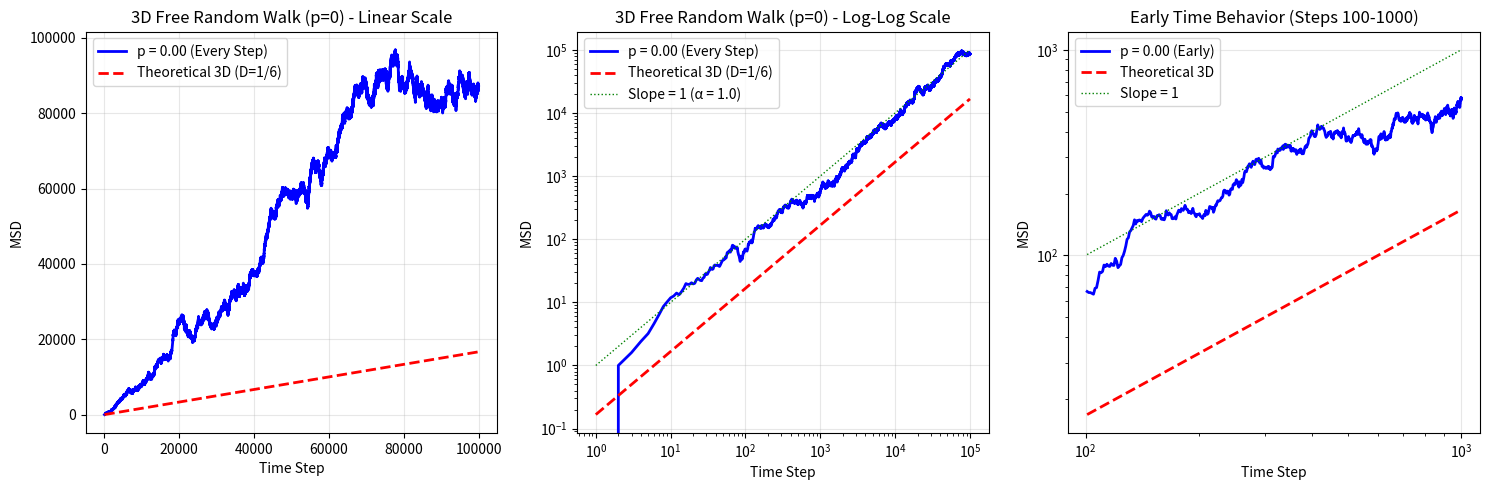
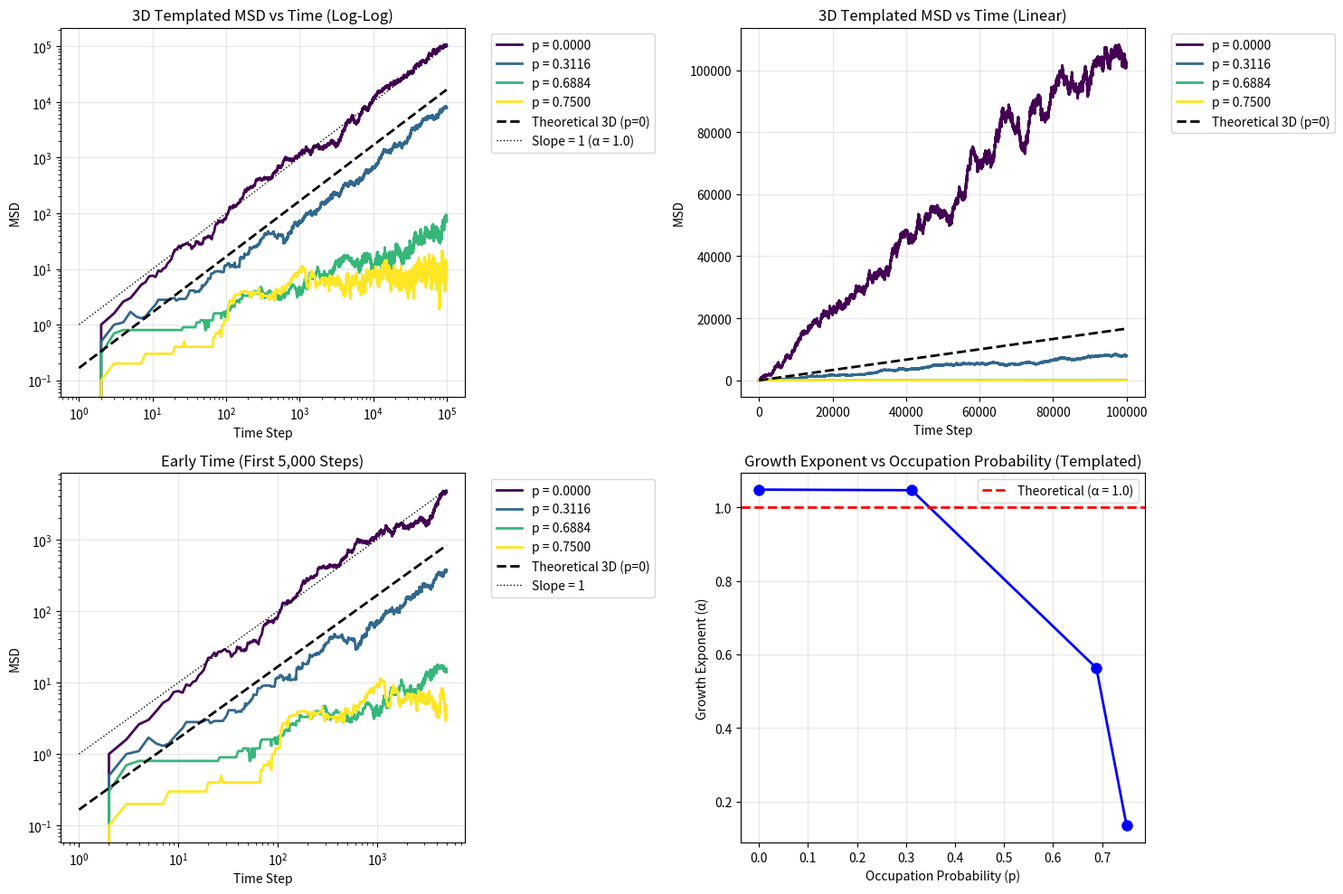

Source code (Python) for these figures, in order:
#!/usr/bin/env python3
"""
Python implementation matching 3D MATLAB random walk algorithm
"""

import numpy as np
import matplotlib.pyplot as plt
import pandas as pd
from pathlib import Path

def rw3d_percolation_matlab_style(L=100, LW=100000, NW=100, p_values=None):
    """
    Python implementation matching 3D MATLAB RW3D_percolation_2.m
    """
    if p_values is None:
        p_values = np.arange(0, 0.65, 0.05)  # 0:0.05:0.6
    
    print(f"=== 3D MATLAB-Compatible Random Walk ===")
    print(f"Lattice size: {L}×{L}×{L}")
    print(f"Steps: {LW:,}")
    print(f"Walkers: {NW}")
    print(f"p-values: {p_values}")
    print()
    
    Np = len(p_values)
    msd = np.zeros((LW, Np))
    t = np.arange(1, LW + 1)
    
    for i_p, p in enumerate(p_values):
        print(f"Processing p = {p:.2f} ({i_p+1}/{Np})")
        
        # Generate 3D lattice (same as MATLAB: R < p)
        np.random.seed(42 + i_p)  # For reproducibility
        R = np.random.random((L, L, L))
        bw = R < p  # bw = 1 means occupied (obstacle), bw = 0 means free
        
        # Find free positions in 3D (same as MATLAB: find(~bw))
        free_positions = np.where(bw == 0)
        px, py, pz = free_positions[0], free_positions[1], free_positions[2]
        N_rsp = len(px)
        
        if N_rsp < NW:
            print(f"Warning: Only {N_rsp} free positions for {NW} walkers")
            continue
        
        # Initialize walkers at random free positions
        rp = np.random.randint(0, N_rsp, NW)
        rsp = np.column_stack([px[rp], py[rp], pz[rp]])
        
        # Arrays to store positions
        x = np.zeros((LW, NW))
        y = np.zeros((LW, NW))
        z = np.zeros((LW, NW))
        
        # Run random walks for each walker
        for i_rw in range(NW):
            xyz, xyzp = rw3d_p_sp_matlab_style(bw, LW, L, rsp[i_rw], wt=[20, 5])
            x[:, i_rw] = xyzp[:, 0]
            y[:, i_rw] = xyzp[:, 1]
            z[:, i_rw] = xyzp[:, 2]
        
        # Calculate MSD for every step (using unwrapped positions, no PBC correction needed)
        dx = x - np.tile(x[0, :], (LW, 1))
        dy = y - np.tile(y[0, :], (LW, 1))
        dz = z - np.tile(z[0, :], (LW, 1))
        
        # No PBC correction needed since we're using unwrapped positions
        sd = dx**2 + dy**2 + dz**2
        msd[:, i_p] = np.mean(sd, axis=1)
    
    return t, msd, p_values

def rw3d_p_sp_matlab_style(bw, LW, L, xyz0, wt):
    """
    Python implementation matching 3D MATLAB RW3D_P_SP.m
    """
    # Initialize
    r = np.random.randint(1, 7, LW)  # ceil(rand(LW,1)*6)
    Y = np.zeros((LW, 3))
    X = np.zeros((LW, 3))
    Y[0] = xyz0
    X[0] = xyz0
    
    flg = 0
    spc = 0
    
    for ii in range(1, LW):
        xyz0 = Y[ii-1]
        xn, yn, zn = xyz0[0], xyz0[1], xyz0[2]
        xyzp0 = X[ii-1]
        xp, yp, zp = xyzp0[0], xyzp0[1], xyzp0[2]
        
        if flg == 0:
            # Move in random direction (6 directions in 3D)
            if r[ii] == 1:
                xn += 1
                xp += 1
            elif r[ii] == 2:
                yn += 1
                yp += 1
            elif r[ii] == 3:
                zn += 1
                zp += 1
            elif r[ii] == 4:
                xn -= 1
                xp -= 1
            elif r[ii] == 5:
                yn -= 1
                yp -= 1
            elif r[ii] == 6:
                zn -= 1
                zp -= 1
            
            # Apply periodic boundary conditions (mod(xn-1,L) + 1)
            xn = ((xn - 1) % L) + 1
            yn = ((yn - 1) % L) + 1
            zn = ((zn - 1) % L) + 1
            
            # Check if move is allowed (convert to 0-based indexing for array access)
            if bw[int(xn)-1, int(yn)-1, int(zn)-1] == 0:  # Free position
                Y[ii] = [xn, yn, zn]
                X[ii] = [xp, yp, zp]
            else:  # Blocked
                Y[ii] = xyz0
                X[ii] = xyzp0
                flg = 1
                spc = 0
                WT = max(1, int(abs(np.random.normal(wt[0], wt[1]))))
        else:
            spc += 1
            if spc > WT:
                flg = 0
                spc = 0
            Y[ii] = xyz0
            X[ii] = xyzp0
    
    return Y, X

def test_3d_p0_every_step():
    """
    Focused test for 3D p=0 with sampling every step
    """
    L = 100
    LW = 100000  # 100,000 steps
    NW = 10
    
    print(f"=== Focused 3D p=0 Test (Every Step Sampling) ===")
    print(f"Lattice size: {L}×{L}×{L}")
    print(f"Steps: {LW:,}")
    print(f"Walkers: {NW}")
    print(f"Sampling: Every step")
    print()
    
    # Generate empty lattice (p=0 means all sites are free)
    bw = np.zeros((L, L, L), dtype=int)  # All sites are free
    
    # Initialize walkers at random positions
    np.random.seed(42)
    rsp = np.random.randint(0, L, (NW, 3))
    
    # Arrays to store positions
    x = np.zeros((LW, NW))
    y = np.zeros((LW, NW))
    z = np.zeros((LW, NW))
    
    print("Running 3D random walks...")
    
    # Run random walks for each walker
    for i_rw in range(NW):
        if i_rw % 2 == 0:
            print(f"  Walker {i_rw+1}/{NW}")
        
        xyz, xyzp = rw3d_p_sp_matlab_style(bw, LW, L, rsp[i_rw], wt=[20, 5])
        x[:, i_rw] = xyzp[:, 0]
        y[:, i_rw] = xyzp[:, 1]
        z[:, i_rw] = xyzp[:, 2]
    
    # Calculate MSD for every step (using unwrapped positions, no PBC correction needed)
    dx = x - np.tile(x[0, :], (LW, 1))
    dy = y - np.tile(y[0, :], (LW, 1))
    dz = z - np.tile(z[0, :], (LW, 1))
    
    # No PBC correction needed since we're using unwrapped positions
    sd = dx**2 + dy**2 + dz**2
    msd = np.mean(sd, axis=1)
    
    t = np.arange(1, LW + 1)
    
    # Analyze results
    print(f"\n=== Analysis ===")
    
    # Remove first 10 points (as in MATLAB)
    t_clean = t[10:]
    msd_clean = msd[10:]
    
    # Fit power law
    ln_t = np.log10(t_clean)
    ln_msd = np.log10(msd_clean)
    
    # Linear fit (power law)
    coeffs = np.polyfit(ln_t, ln_msd, 1)
    exponent = coeffs[0]
    intercept = coeffs[1]
    
    # Calculate R²
    msd_predicted = 10**(exponent * ln_t + intercept)
    ss_res = np.sum((msd_clean - msd_predicted) ** 2)
    ss_tot = np.sum((msd_clean - np.mean(msd_clean)) ** 2)
    r_squared = 1 - (ss_res / ss_tot)
    
    print(f"Growth exponent: α = {exponent:.3f}")
    print(f"R²: {r_squared:.6f}")
    print(f"Expected for 3D: α = 1.0")
    print(f"Ratio to expected: {exponent:.3f}")
    
    # Check linearity
    linear_coeffs = np.polyfit(t_clean, msd_clean, 1)
    linear_slope = linear_coeffs[0]
    msd_linear_pred = linear_slope * t_clean + linear_coeffs[1]
    ss_res_linear = np.sum((msd_clean - msd_linear_pred) ** 2)
    r_squared_linear = 1 - (ss_res_linear / ss_tot)
    
    print(f"Linear fit R²: {r_squared_linear:.6f}")
    print(f"Linear slope: {linear_slope:.6f}")
    
    # Check final values
    print(f"\nFinal MSD value: {msd[-1]:.2f}")
    print(f"Expected MSD for 3D: {t[-1]/6:.2f}")
    print(f"Ratio: {msd[-1]/(t[-1]/6):.3f}")
    
    # Check early vs late time behavior
    early_t = t[100:1000]  # Start from step 100 to avoid zero MSD
    early_msd = msd[100:1000]
    late_t = t[-1000:]
    late_msd = msd[-1000:]
    
    if len(early_t) > 10 and np.all(early_msd > 0):
        early_exponent = np.polyfit(np.log10(early_t), np.log10(early_msd), 1)[0]
        print(f"Early time exponent (steps 100-1000): α = {early_exponent:.3f}")
    else:
        print(f"Early time exponent: Cannot calculate (insufficient data or zero MSD)")
    
    if len(late_t) > 10 and np.all(late_msd > 0):
        late_exponent = np.polyfit(np.log10(late_t), np.log10(late_msd), 1)[0]
        print(f"Late time exponent (last 1000 steps): α = {late_exponent:.3f}")
    else:
        print(f"Late time exponent: Cannot calculate (insufficient data or zero MSD)")
    
    # Plot results
    plt.figure(figsize=(15, 5))
    
    # Linear scale
    plt.subplot(1, 3, 1)
    plt.plot(t, msd, 'b-', linewidth=2, label='p = 0.00 (Every Step)')
    
    # Add theoretical line for 3D
    theoretical_3d = t / 6  # D = 1/6 for 3D simple cubic
    plt.plot(t, theoretical_3d, 'r--', linewidth=2, label='Theoretical 3D (D=1/6)')
    
    plt.xlabel('Time Step')
    plt.ylabel('MSD')
    plt.title('3D Free Random Walk (p=0) - Linear Scale')
    plt.legend()
    plt.grid(True, alpha=0.3)
    
    # Log-log scale
    plt.subplot(1, 3, 2)
    plt.loglog(t, msd, 'b-', linewidth=2, label='p = 0.00 (Every Step)')
    plt.loglog(t, theoretical_3d, 'r--', linewidth=2, label='Theoretical 3D (D=1/6)')
    plt.loglog(t, t, 'g:', linewidth=1, label='Slope = 1 (α = 1.0)')
    
    plt.xlabel('Time Step')
    plt.ylabel('MSD')
    plt.title('3D Free Random Walk (p=0) - Log-Log Scale')
    plt.legend()
    plt.grid(True, alpha=0.3)
    
    # Focus on early time
    plt.subplot(1, 3, 3)
    early_range = slice(100, min(1000, len(t)))
    plt.loglog(t[early_range], msd[early_range], 'b-', linewidth=2, label='p = 0.00 (Early)')
    plt.loglog(t[early_range], theoretical_3d[early_range], 'r--', linewidth=2, label='Theoretical 3D')
    plt.loglog(t[early_range], t[early_range], 'g:', linewidth=1, label='Slope = 1')
    
    plt.xlabel('Time Step')
    plt.ylabel('MSD')
    plt.title('Early Time Behavior (Steps 100-1000)')
    plt.legend()
    plt.grid(True, alpha=0.3)
    
    plt.tight_layout()
    plt.savefig('3d_p0_every_step_results.png', dpi=300, bbox_inches='tight')
    plt.show()
    
    # Save results
    results_df = pd.DataFrame({
        'step': t,
        'msd': msd,
        'theoretical_3d': theoretical_3d
    })
    
    results_df.to_csv('3d_p0_every_step_results.csv', index=False)
    print(f"\nResults saved to: 3d_p0_every_step_results.csv")
    print(f"Plot saved to: 3d_p0_every_step_results.png")
    
    return t, msd, exponent, r_squared

def run_3d_templated_simulation():
    """
    Run 3D simulation with templating where higher p-values build upon lower ones
    """
    L = 100  # Smaller for testing
    LW = 100000  # 100,000 steps
    NW = 10
    p_values = [0, 0.3116, 0.6884, 0.75]
    
    print(f"=== 3D Templated Simulation ===")
    print(f"Lattice size: {L}×{L}×{L}")
    print(f"Steps: {LW:,}")
    print(f"Walkers: {NW}")
    print(f"p-values: {p_values}")
    print(f"Templating: Higher p-values build upon lower ones")
    print()
    
    Np = len(p_values)
    msd = np.zeros((LW, Np))
    t = np.arange(1, LW + 1)
    
    # Initialize base template for p = 0
    base_template = np.zeros((L, L, L), dtype=bool)
    
    for i_p, p in enumerate(p_values):
        print(f"Processing p = {p:.4f} ({i_p+1}/{Np})")
        
        # Generate random array
        np.random.seed(42 + i_p)  # For reproducibility
        R = np.random.random((L, L, L))
        
        if i_p == 0:
            # p = 0: no occupied sites
            bw = base_template
        else:
            # For higher p-values: start with previous template and add more sites
            if i_p == 1:
                # p = 0.3116: start with p = 0 template, add 31.16% more sites
                additional_sites = R < p
                bw = base_template | additional_sites
            elif i_p == 2:
                # p = 0.6884: need to achieve 68.84% total occupation
                # Current occupation from previous template
                current_occupied = np.sum(base_template)
                target_occupied = int(p * (L**3))
                additional_needed = target_occupied - current_occupied
                
                if additional_needed > 0:
                    # Find unoccupied sites
                    unoccupied = ~base_template
                    unoccupied_indices = np.where(unoccupied)
                    
                    # Randomly select additional_needed sites from unoccupied ones
                    if len(unoccupied_indices[0]) >= additional_needed:
                        selected_indices = np.random.choice(
                            len(unoccupied_indices[0]), 
                            additional_needed, 
                            replace=False
                        )
                        
                        # Create new template
                        bw = base_template.copy()
                        for idx in selected_indices:
                            x, y, z = unoccupied_indices[0][idx], unoccupied_indices[1][idx], unoccupied_indices[2][idx]
                            bw[x, y, z] = True
                    else:
                        bw = base_template.copy()
                else:
                    bw = base_template.copy()
                    
            elif i_p == 3:
                # p = 0.75: need to achieve 75% total occupation
                current_occupied = np.sum(base_template)
                target_occupied = int(p * (L**3))
                additional_needed = target_occupied - current_occupied
                
                if additional_needed > 0:
                    # Find unoccupied sites
                    unoccupied = ~base_template
                    unoccupied_indices = np.where(unoccupied)
                    
                    # Randomly select additional_needed sites from unoccupied ones
                    if len(unoccupied_indices[0]) >= additional_needed:
                        selected_indices = np.random.choice(
                            len(unoccupied_indices[0]), 
                            additional_needed, 
                            replace=False
                        )
                        
                        # Create new template
                        bw = base_template.copy()
                        for idx in selected_indices:
                            x, y, z = unoccupied_indices[0][idx], unoccupied_indices[1][idx], unoccupied_indices[2][idx]
                            bw[x, y, z] = True
                    else:
                        bw = base_template.copy()
                else:
                    bw = base_template.copy()
            
            # Update base template for next iteration
            base_template = bw.copy()
        
        # Find free positions in 3D
        free_positions = np.where(bw == 0)
        px, py, pz = free_positions[0], free_positions[1], free_positions[2]
        N_rsp = len(px)
        
        if N_rsp < NW:
            print(f"Warning: Only {N_rsp} free positions for {NW} walkers")
            continue
        
        # Initialize walkers at random free positions
        rp = np.random.randint(0, N_rsp, NW)
        rsp = np.column_stack([px[rp], py[rp], pz[rp]])
        
        # Arrays to store positions
        x = np.zeros((LW, NW))
        y = np.zeros((LW, NW))
        z = np.zeros((LW, NW))
        
        # Run random walks for each walker
        for i_rw in range(NW):
            xyz, xyzp = rw3d_p_sp_matlab_style(bw, LW, L, rsp[i_rw], wt=[20, 5])
            x[:, i_rw] = xyzp[:, 0]
            y[:, i_rw] = xyzp[:, 1]
            z[:, i_rw] = xyzp[:, 2]
        
        # Calculate MSD with proper PBC handling
        dx = x - np.tile(x[0, :], (LW, 1))
        dy = y - np.tile(y[0, :], (LW, 1))
        dz = z - np.tile(z[0, :], (LW, 1))
        
        # No PBC correction needed since we're using unwrapped positions
        sd = dx**2 + dy**2 + dz**2
        msd[:, i_p] = np.mean(sd, axis=1)
        
        # Print template statistics
        occupied_fraction = np.sum(bw) / (L**3)
        print(f"  Occupied fraction: {occupied_fraction:.4f} (target: {p:.4f})")
    
    return t, msd, p_values

def plot_templated_results(t, msd, p_values):
    """
    Plot results from templated simulation
    """
    plt.figure(figsize=(15, 10))
    
    # Main log-log plot
    plt.subplot(2, 2, 1)
    colors = plt.cm.viridis(np.linspace(0, 1, len(p_values)))
    
    for i, p in enumerate(p_values):
        plt.loglog(t, msd[:, i], color=colors[i], linewidth=2, label=f'p = {p:.4f}')
    
    # Add theoretical line for p=0
    theoretical_3d = t / 6  # D = 1/6 for 3D simple cubic
    plt.loglog(t, theoretical_3d, 'k--', linewidth=2, label='Theoretical 3D (p=0)')
    plt.loglog(t, t, 'k:', linewidth=1, label='Slope = 1 (α = 1.0)')
    
    plt.xlabel('Time Step')
    plt.ylabel('MSD')
    plt.title('3D Templated MSD vs Time (Log-Log)')
    plt.legend(bbox_to_anchor=(1.05, 1), loc='upper left')
    plt.grid(True, alpha=0.3)
    
    # Linear scale plot
    plt.subplot(2, 2, 2)
    for i, p in enumerate(p_values):
        plt.plot(t, msd[:, i], color=colors[i], linewidth=2, label=f'p = {p:.4f}')
    
    plt.plot(t, theoretical_3d, 'k--', linewidth=2, label='Theoretical 3D (p=0)')
    
    plt.xlabel('Time Step')
    plt.ylabel('MSD')
    plt.title('3D Templated MSD vs Time (Linear)')
    plt.legend(bbox_to_anchor=(1.05, 1), loc='upper left')
    plt.grid(True, alpha=0.3)
    
    # Focus on early time (first 5,000 steps)
    plt.subplot(2, 2, 3)
    early_range = slice(0, min(5000, len(t)))
    
    for i, p in enumerate(p_values):
        plt.loglog(t[early_range], msd[early_range, i], color=colors[i], linewidth=2, label=f'p = {p:.4f}')
    
    plt.loglog(t[early_range], theoretical_3d[early_range], 'k--', linewidth=2, label='Theoretical 3D (p=0)')
    plt.loglog(t[early_range], t[early_range], 'k:', linewidth=1, label='Slope = 1')
    
    plt.xlabel('Time Step')
    plt.ylabel('MSD')
    plt.title('Early Time (First 5,000 Steps)')
    plt.legend(bbox_to_anchor=(1.05, 1), loc='upper left')
    plt.grid(True, alpha=0.3)
    
    # Growth exponent analysis
    plt.subplot(2, 2, 4)
    
    exponents = []
    r_squared_values = []
    
    for i, p in enumerate(p_values):
        # Remove first 10 points and fit
        t_clean = t[10:]
        msd_clean = msd[10:, i]
        
        if np.all(msd_clean > 0):
            ln_t = np.log10(t_clean)
            ln_msd = np.log10(msd_clean)
            
            coeffs = np.polyfit(ln_t, ln_msd, 1)
            exponent = coeffs[0]
            
            msd_pred = 10**(exponent * ln_t + coeffs[1])
            ss_res = np.sum((msd_clean - msd_pred) ** 2)
            ss_tot = np.sum((msd_clean - np.mean(msd_clean)) ** 2)
            r_squared = 1 - (ss_res / ss_tot)
            
            exponents.append(exponent)
            r_squared_values.append(r_squared)
        else:
            exponents.append(np.nan)
            r_squared_values.append(np.nan)
    
    # Plot growth exponents
    valid_indices = ~np.isnan(exponents)
    if np.any(valid_indices):
        plt.plot(np.array(p_values)[valid_indices], np.array(exponents)[valid_indices], 'bo-', linewidth=2, markersize=8)
        plt.axhline(y=1.0, color='r', linestyle='--', linewidth=2, label='Theoretical (α = 1.0)')
    
    plt.xlabel('Occupation Probability (p)')
    plt.ylabel('Growth Exponent (α)')
    plt.title('Growth Exponent vs Occupation Probability (Templated)')
    plt.legend()
    plt.grid(True, alpha=0.3)
    
    plt.tight_layout()
    plt.savefig('3d_templated_results.png', dpi=300, bbox_inches='tight')
    plt.show()
    
    # Print analysis
    print(f"\n=== Growth Exponent Analysis (Templated) ===")
    for i, p in enumerate(p_values):
        if not np.isnan(exponents[i]):
            print(f"p = {p:.4f}: α = {exponents[i]:.3f}, R² = {r_squared_values[i]:.6f}")
        else:
            print(f"p = {p:.4f}: Cannot calculate (insufficient data)")
    
    return exponents, r_squared_values

def main_templated():
    """Main function for templated simulation"""
    # Run templated simulation
    t, msd, p_values = run_3d_templated_simulation()
    
    # Plot results
    exponents, r_squared_values = plot_templated_results(t, msd, p_values)
    
    # Save results
    results_df = pd.DataFrame({
        'step': t,
        **{f'p_{p:.4f}': msd[:, i] for i, p in enumerate(p_values)}
    })
    
    results_df.to_csv('3d_templated_results.csv', index=False)
    print(f"\nResults saved to: 3d_templated_results.csv")
    print(f"Plot saved to: 3d_templated_results.png")
    
    return t, msd, p_values, exponents, r_squared_values

if __name__ == "__main__":
    # Run the focused 3D p=0 test
    test_3d_p0_every_step()
    
    # Run the templated simulation
    main_templated() 
